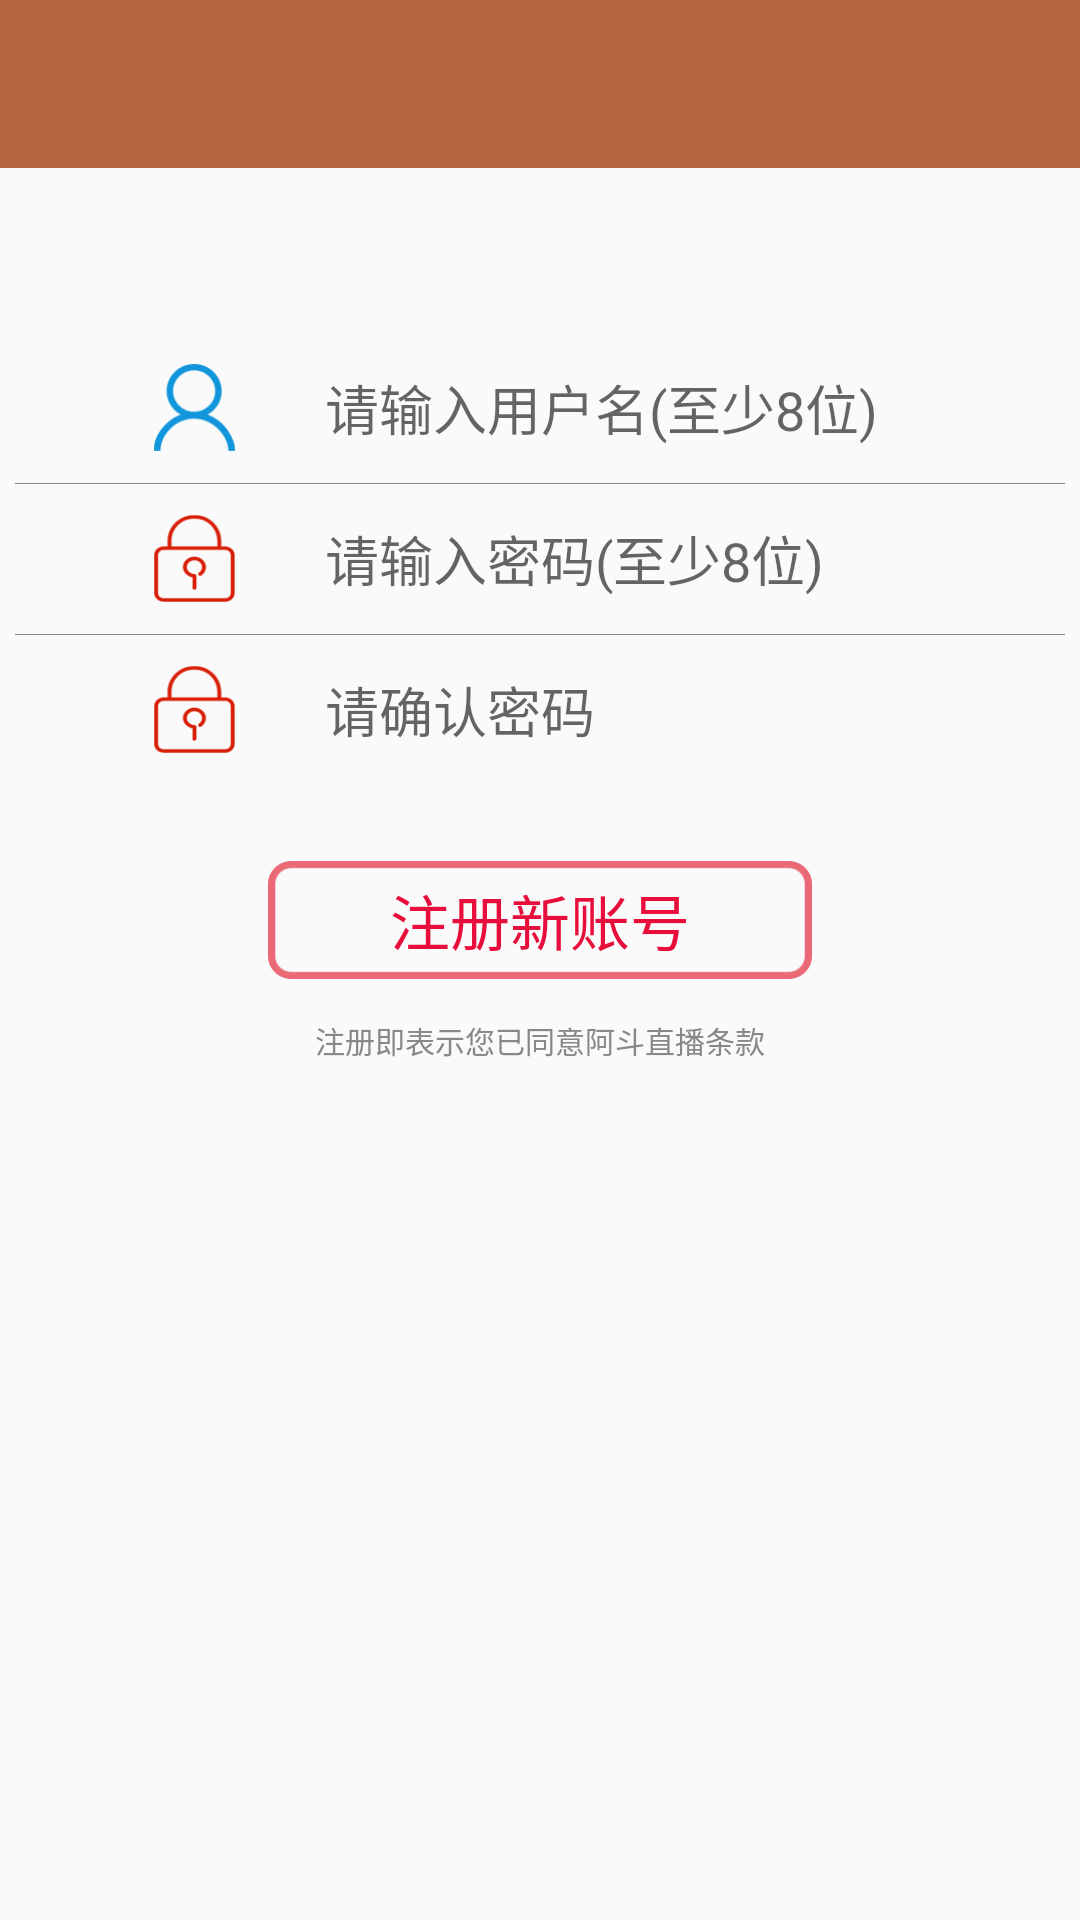

Android layout source for this screen:
<!-- AndroidManifest.xml: application theme AppTheme -->
<!-- res/layout/activity_regist.xml -->
<?xml version="1.0" encoding="utf-8"?>
<LinearLayout
    xmlns:android="http://schemas.android.com/apk/res/android"
    xmlns:app="http://schemas.android.com/apk/res-auto"
    android:layout_width="match_parent"
    android:layout_height="match_parent"
    android:orientation="vertical">

    <android.support.v7.widget.Toolbar
        android:id="@+id/toolbar"
        android:layout_width="match_parent"
        android:layout_height="?attr/actionBarSize"
        android:background="@color/colorPrimary"
        app:navigationIcon="@mipmap/left_arraw"
        >
    </android.support.v7.widget.Toolbar>

    <LinearLayout
        android:layout_width="match_parent"
        android:layout_height="wrap_content"
        android:layout_marginTop="60dp"
        android:gravity="center"
        android:orientation="horizontal">

        <ImageView
            android:layout_width="27dp"
            android:layout_height="29dp"
            android:background="@mipmap/account"/>

        <EditText
            android:id="@+id/et_regist_account"
            android:layout_width="200dp"
            android:layout_height="40dp"
            android:layout_marginLeft="30dp"
            android:background="@null"
            android:hint="请输入用户名(至少8位)"
            android:lines="1"
            android:textSize="18sp"
            />

    </LinearLayout>

    <TextView
        android:layout_width="match_parent"
        android:layout_height="1px"
        android:layout_margin="5dp"
        android:background="@color/gray"
        />

    <LinearLayout
        android:layout_width="match_parent"
        android:layout_height="wrap_content"
        android:gravity="center"
        android:orientation="horizontal">

        <ImageView
            android:layout_width="27dp"
            android:layout_height="29dp"
            android:background="@mipmap/pass"/>

        <EditText
            android:id="@+id/et_regist_pass"
            android:layout_width="200dp"
            android:layout_height="40dp"
            android:inputType="textPassword"
            android:layout_marginLeft="30dp"
            android:background="@null"
            android:hint="请输入密码(至少8位)"
            android:lines="1"
            android:textSize="18sp"
            />

    </LinearLayout>

    <TextView
        android:layout_width="match_parent"
        android:layout_height="1px"
        android:layout_margin="5dp"
        android:background="@color/gray"
        />

    <LinearLayout
        android:layout_width="match_parent"
        android:layout_height="wrap_content"
        android:gravity="center"
        android:orientation="horizontal">

        <ImageView
            android:layout_width="27dp"
            android:layout_height="29dp"
            android:background="@mipmap/pass"/>

        <EditText
            android:id="@+id/et_regist_confirm"
            android:layout_width="200dp"
            android:layout_height="40dp"
            android:inputType="textPassword"
            android:layout_marginLeft="30dp"
            android:background="@null"
            android:hint="请确认密码"
            android:lines="1"
            android:textSize="18sp"
            />

    </LinearLayout>

    <Button
        android:id="@+id/bt_regist"
        android:layout_width="182dp"
        android:layout_height="40dp"
        android:layout_gravity="center_horizontal"
        android:layout_marginTop="30dp"
        android:background="@mipmap/round"
        android:text="注册新账号"
        android:textColor="@color/login_text"
        android:textSize="20sp"
        />

    <TextView
        android:id="@+id/tv_regist_info"
        android:layout_width="match_parent"
        android:layout_height="40dp"
        android:gravity="center"
        android:text="注册即表示您已同意阿斗直播条款"
        android:textColor="@color/gray"
        android:textSize="10sp"
        />


</LinearLayout>
<!-- resources referenced by this layout -->
<resources>
  <color name="colorPrimary">#b5663f</color>
  <color name="gray">#888</color>
  <color name="login_text">#E80E3C</color>
  <!-- mipmap account: png bitmap (mipmap-xxhdpi, 3032 bytes) -->
  <!-- mipmap pass: png bitmap (mipmap-xxhdpi, 2577 bytes) -->
  <!-- mipmap round: png bitmap (mipmap-xxhdpi, 1955 bytes) -->
  <style name="AppTheme" parent="Theme.AppCompat.Light.NoActionBar">
          
          <item name="colorPrimary">@color/colorPrimary</item>
          <item name="colorPrimaryDark">@color/colorPrimaryDark</item>
          <item name="colorAccent">@color/colorAccent</item>
          <item name="windowNoTitle">true</item>
          <item name="windowActionBar">false</item>
      </style>
  <color name="colorPrimaryDark">#303F9F</color>
  <color name="colorAccent">#FF4081</color>
</resources>
